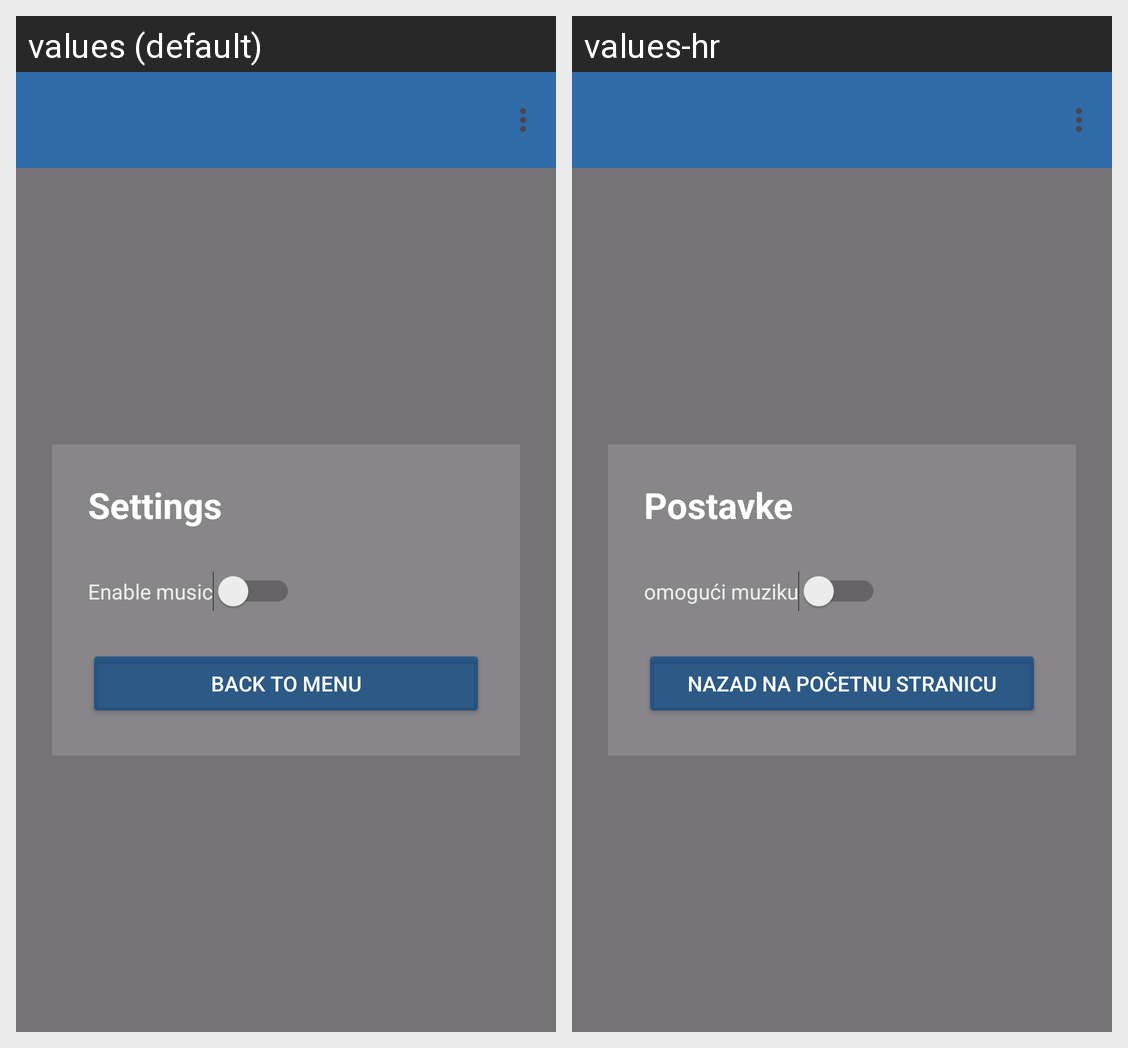

This grid shows one Android layout under two languages. Give, for every string resource on the screen, its name, the default text and each shown locale's text.
Android screen res/layout/settings.xml rendered under 2 locales, left to right: values (default), values-hr. Device: Nexus 5 (rendered at 1080×1920; each locale shown at half size, 540×960, under a caption strip naming it); theme Theme.MobileShipBattle.
Strings drawn on this screen, with the default value and each locale's value (text and hints the layout hard-codes, and strings that could not be matched under every locale, appear in the picture but are not listed):

settings
  values: Settings
  values-hr: Postavke

music
  values: Enable music
  values-hr: omogući muziku

back
  values: Back to menu
  values-hr: Nazad na početnu stranicu
